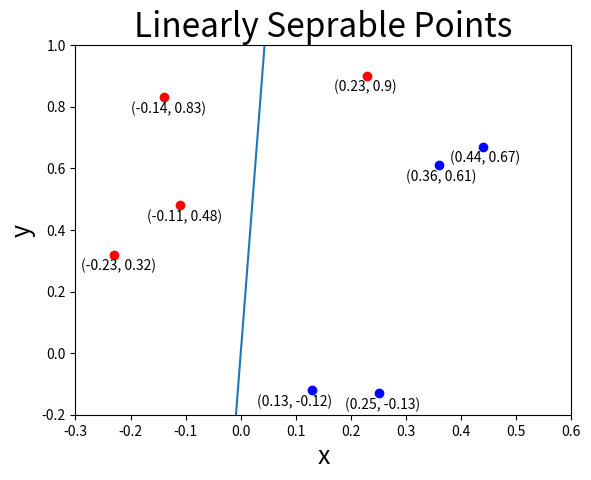

Reproduce this figure in Python.
import numpy as np
import matplotlib.pyplot as plt

def partOne():
	xRed = [-.23, -.11, .23, -.14]
	yRed = [.32, .48, .90, .83]
	plt.plot(xRed, yRed, 'ro')

	xBlue = [.36, .44, .13, .25]
	yBlue = [.61, .67, -.12, -.13]
	plt.plot(xBlue, yBlue, 'bo')

	plt.title("Linearly Seprable Points", fontsize=24)

	for i in range(len(xRed)):
		plt.text(xRed[i] + -0.06, yRed[i] - 0.05, "(" + str(xRed[i]) + ", " + str(yRed[i]) + ")")
		if i == 2:
			plt.text(xBlue[i] + -0.1, yBlue[i] - 0.05, "(" + str(xBlue[i]) + ", " + str(yBlue[i]) + ")")
		else:
			plt.text(xBlue[i] + -0.06, yBlue[i] - 0.05, "(" + str(xBlue[i]) + ", " + str(yBlue[i]) + ")")
	
	xLine = []
	yLine = []
	for i in range(-3, 11):
		x = i / 10.0
		xLine.append(x)
		#yLine.append((17.0/5.0) * x)
		yLine.append((162.0/7.0) * x)
	plt.plot(xLine, yLine)

	plt.xlabel("x", fontsize=18)
	plt.ylabel("y", fontsize=18)
	plt.axis([-.3, .6, -.2, 1])
	plt.show()

def nonLinSepPoints():
	xRed = [.15, -.14, -.18, .15]
	yRed = [-.32, .13 , -.15, .17]
	plt.plot(xRed, yRed, 'ro')

	xBlue = [.15, -.16, .15, -.18]
	yBlue = [-.50, -.35, -.11, -.25]
	plt.plot(xBlue, yBlue, 'bo')

	for i in range(len(xRed)):
		plt.text(xRed[i] + -0.06, yRed[i] - 0.05, "(" + str(xRed[i]) + ", " + str(yRed[i]) + ")")
		if i == 2:
			plt.text(xBlue[i] + -0.1, yBlue[i] - 0.05, "(" + str(xBlue[i]) + ", " + str(yBlue[i]) + ")")
		else:
			plt.text(xBlue[i] + -0.06, yBlue[i] - 0.05, "(" + str(xBlue[i]) + ", " + str(yBlue[i]) + ")")

	xLine = []
	yLine = []
	for i in range(-7, 11):
		x = i / 10.0
		xLine.append(x)
		yLine.append((33.0/161.0) * x)
	plt.plot(xLine, yLine)

	plt.title("Non-linearly Seprable Points", fontsize=24)
	plt.xlabel("x", fontsize=18)
	plt.ylabel("y", fontsize=18)
	plt.axis([-.5, .5, -.6, .5])
	plt.show()

def partLearningRate():
	learningRate = [.02, .04, .06, .08, .1, .12, .14, .16, .18, .2]

	# linearly seprable	
	linSepEpochs = [9.6, 8.6, 9, 8.4, 10, 8.8, 10.6, 9.6, 9.4, 9]
	plt.plot(learningRate, linSepEpochs, "o-", label = "Linearly seprable set")

	# non-linearly seprable
	nonLinSepEpochs = [46.6, 39, 47.4, 41, 29.2, 25.2, 33.8, 37.4, 37.6, 39.2]
	plt.plot(learningRate, nonLinSepEpochs, "o-", label = "Non-linearly seprable set")

	plt.legend()

	plt.title("Effect of Learning Rate on Epochs", fontsize=24)
	plt.xlabel("Learning Rate", fontsize=18)
	plt.ylabel("Number of Epochs", fontsize=18)
	plt.show()

def main():
	partOne()
	#nonLinSepPoints()
	#partLearningRate()

if __name__ == "__main__":
	main()
